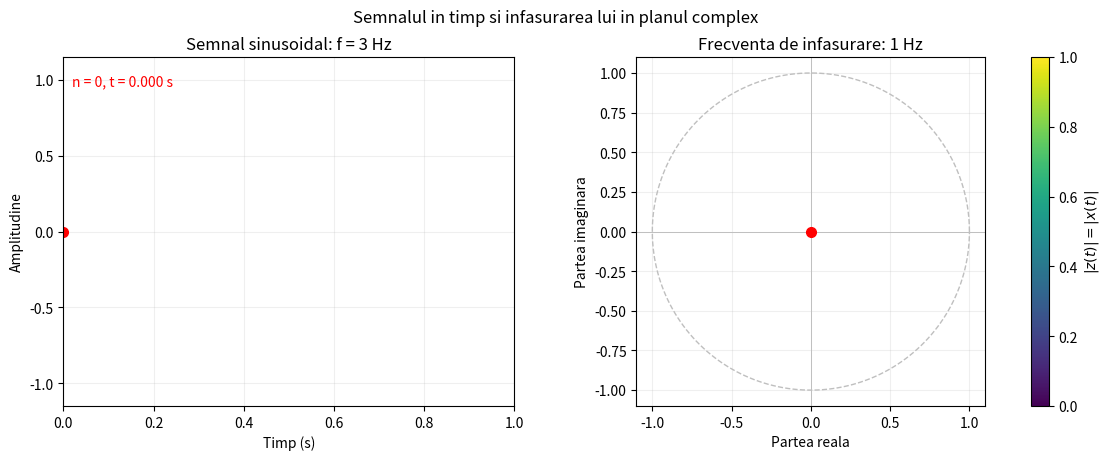
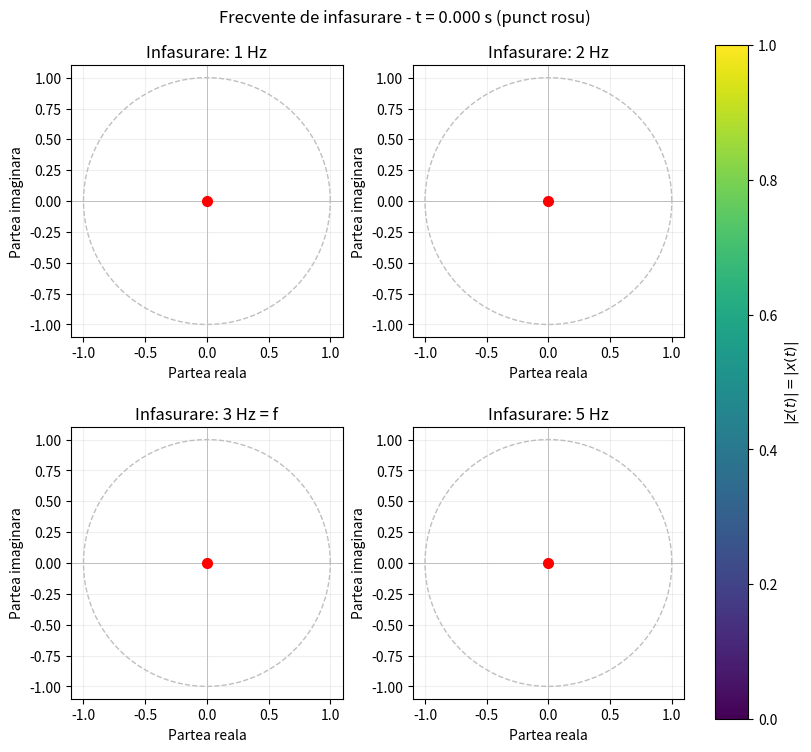

Recreate these plots in Python, in order.
# Laboratorul 3 - Exercitiul 2: infasurarea unui semnal in planul complex.
# Fisierele sunt salvate in directorul de lucru din care rulezi programul.
# In Spyder, pentru ferestre animate: executa %matplotlib qt in consola IPython.

import numpy as np  # Importam operatiile numerice si numerele complexe.
import matplotlib.pyplot as plt  # Importam functiile pentru desenarea figurilor.
from matplotlib.animation import FuncAnimation, PillowWriter  # Importam animatia si salvarea GIF.

fs = 1000  # Alegem frecventa de esantionare: 1000 de esantioane pe secunda.
t = np.arange(fs + 1) / fs  # Construim timpul de la 0 la 1 secunda, inclusiv capetele.
f = 3  # Alegem frecventa semnalului: 3 Hz, diferita de cei 5 Hz din indrumar.
x = np.sin(2 * np.pi * f * t)  # Generam sinusul de amplitudine 1 si faza initiala 0.
raza = np.abs(x)  # Modulul semnalului va fi distanta punctelor complexe fata de origine.
frecvente = [1, 2, 3, 5]  # Alegem patru frecvente de infasurare; una este egala cu f.
y = x * np.exp(-2j * np.pi * t)  # Pentru Figura 1, infasuram cu frecventa de 1 Hz.
z = [x * np.exp(-2j * np.pi * omega * t) for omega in frecvente]  # Calculam cele patru infasurari.
scala = plt.Normalize(0, 1)  # Fixam aceeasi corespondenta distanta-culoare pentru toate graficele.
cerc = np.exp(1j * np.linspace(0, 2 * np.pi, 400))  # Construim cercul unitate ca reper vizual.
indice_fix = 620  # Alegem esantionul evidentiat cu rosu in figurile statice.
cadre = np.arange(0, len(t), 10)  # La fiecare cadru mai desenam 10 intervale de esantionare.
interval_ms = 40  # Intervalul tinta dintre cadre este de 40 milisecunde.
salveaza_gif = False  # Pune True daca vrei sa generezi din nou si fisierele GIF.


def plan_complex(ax, titlu):  # Definim o functie pentru configurarea fiecarui plan complex.
    ax.plot(cerc.real, cerc.imag, '--', color='0.75', linewidth=1)  # Desenam cercul unitate.
    ax.axhline(0, color='0.75', linewidth=0.7)  # Marcam axa reala.
    ax.axvline(0, color='0.75', linewidth=0.7)  # Marcam axa imaginara.
    ax.set_xlim(-1.1, 1.1)  # Stabilim limitele orizontale.
    ax.set_ylim(-1.1, 1.1)  # Stabilim aceleasi limite pe verticala.
    ax.set_aspect('equal', adjustable='box')  # Pastram aceeasi scara pe cele doua axe.
    ax.set_xlabel('Partea reala')  # Etichetam axa orizontala.
    ax.set_ylabel('Partea imaginara')  # Etichetam axa verticala.
    ax.set_title(titlu)  # Adaugam titlul planului complex.
    ax.grid(True, alpha=0.2)  # Adaugam o grila discreta.


fig1, axe1 = plt.subplots(1, 2, figsize=(11, 4.5), constrained_layout=True)  # Cream Figura 1.
fig1.suptitle('Semnalul in timp si infasurarea lui in planul complex')  # Punem titlul general.
graf_timp = axe1[0].scatter(t, x, c=raza, cmap='viridis', norm=scala, s=6)  # Coloram dupa |x(t)|.
axe1[0].set_xlim(0, 1)  # Afisam o secunda din semnal.
axe1[0].set_ylim(-1.15, 1.15)  # Lasam putin spatiu in jurul amplitudinii [-1, 1].
axe1[0].set_xlabel('Timp (s)')  # Etichetam timpul in secunde.
axe1[0].set_ylabel('Amplitudine')  # Etichetam amplitudinea semnalului.
axe1[0].set_title('Semnal sinusoidal: f = 3 Hz')  # Precizam frecventa semnalului.
axe1[0].grid(True, alpha=0.2)  # Adaugam grila in graficul temporal.
plan_complex(axe1[1], 'Frecventa de infasurare: 1 Hz')  # Configuram graficul din dreapta.
graf_y = axe1[1].scatter(y.real, y.imag, c=raza, cmap='viridis', norm=scala, s=6)  # Desenam y(t).
punct_timp, = axe1[0].plot([t[indice_fix]], [x[indice_fix]], 'ro', markersize=7)  # Marcam esantionul.
verticala, = axe1[0].plot([t[indice_fix]] * 2, [0, x[indice_fix]], 'r-', linewidth=1.5)  # Aratam amplitudinea.
punct_y, = axe1[1].plot([y[indice_fix].real], [y[indice_fix].imag], 'ro', markersize=7)  # Marcam punctul complex.
raza_y, = axe1[1].plot([0, y[indice_fix].real], [0, y[indice_fix].imag], 'r-', linewidth=1.5)  # Desenam raza.
text1 = axe1[0].text(0.02, 0.95, '', transform=axe1[0].transAxes, va='top', color='red')  # Pregatim indicatorul de timp.
text1.set_text(f'n = {indice_fix}, t = {t[indice_fix]:.3f} s')  # Afisam indicele si timpul punctului rosu.
fig1.colorbar(graf_y, ax=axe1.tolist(), label=r'$|z(t)| = |x(t)|$')  # Explicam semnificatia culorilor.
fig1.savefig('ex2_figura1.pdf')  # Salvam figura completa, inainte sa incepem animatia.
fig1.set_layout_engine(None)  # Fixam aranjarea deja calculata, pentru actualizari mai rapide.


fig2, axe2 = plt.subplots(2, 2, figsize=(8, 7.5), constrained_layout=True)  # Cream cele patru planuri complexe.
titlu2 = fig2.suptitle(f'Frecvente de infasurare - t = {t[indice_fix]:.3f} s (punct rosu)')  # Precizam timpul comun.
grafice_z = []  # Vom pastra reprezentarile colorate, pentru a le actualiza in animatie.
puncte_z = []  # Vom pastra cei patru indicatori rosii.
raze_z = []  # Vom pastra cele patru segmente de la origine la indicator.

for ax, omega, semnal_z in zip(axe2.flat, frecvente, z):  # Asociem fiecare axa cu o frecventa si o infasurare.
    titlu = f'Infasurare: {omega} Hz'  # Construim titlul graficului curent.
    if omega == f:  # Verificam daca frecventa de infasurare coincide cu frecventa semnalului.
        titlu += ' = f'  # Evidentiem cazul in care cele doua frecvente sunt egale.
    plan_complex(ax, titlu)  # Configuram axele si cercul unitate.
    graf = ax.scatter(semnal_z.real, semnal_z.imag, c=raza, cmap='viridis', norm=scala, s=6)  # Desenam infasurarea.
    punct, = ax.plot([semnal_z[indice_fix].real], [semnal_z[indice_fix].imag], 'ro', markersize=7)  # Marcam punctul curent.
    linie, = ax.plot([0, semnal_z[indice_fix].real], [0, semnal_z[indice_fix].imag], 'r-', linewidth=1.3)  # Desenam raza sa.
    grafice_z.append(graf)  # Retinem graficul colorat.
    puncte_z.append(punct)  # Retinem indicatorul rosu.
    raze_z.append(linie)  # Retinem segmentul rosu.

fig2.colorbar(grafice_z[0], ax=axe2.ravel().tolist(), label=r'$|z(t)| = |x(t)|$')  # Adaugam scala comuna de culori.
fig2.savefig('ex2_figura2.pdf')  # Salvam cele patru grafice complete intr-un PDF vectorial.
fig2.set_layout_engine(None)  # Pastram pozitiile axelor fara sa le recalculam la fiecare cadru.


def actualizeaza1(i):  # Descriem ce se schimba la un cadru din prima animatie.
    graf_timp.set_offsets(np.column_stack((t[:i + 1], x[:i + 1])))  # Aratam semnalul numai pana la esantionul i.
    graf_timp.set_array(raza[:i + 1])  # Actualizam culorile punctelor deja desenate.
    graf_y.set_offsets(np.column_stack((y[:i + 1].real, y[:i + 1].imag)))  # Aratam infasurarea pana la acelasi esantion.
    graf_y.set_array(raza[:i + 1])  # Folosim aceleasi distante pentru culoarea infasurarii.
    punct_timp.set_data([t[i]], [x[i]])  # Mutam indicatorul din graficul temporal.
    verticala.set_data([t[i]] * 2, [0, x[i]])  # Mutam segmentul care arata amplitudinea.
    punct_y.set_data([y[i].real], [y[i].imag])  # Mutam indicatorul din planul complex.
    raza_y.set_data([0, y[i].real], [0, y[i].imag])  # Actualizam raza punctului complex.
    text1.set_text(f'n = {i}, t = {t[i]:.3f} s')  # Afisam indicele si timpul cadrului curent.


def actualizeaza2(i):  # Descriem un cadru din animatia cu patru frecvente.
    for j, semnal_z in enumerate(z):  # Parcurgem cele patru infasurari.
        grafice_z[j].set_offsets(np.column_stack((semnal_z[:i + 1].real, semnal_z[:i + 1].imag)))  # Desenam progresiv.
        grafice_z[j].set_array(raza[:i + 1])  # Actualizam culorile dupa distanta fata de origine.
        puncte_z[j].set_data([semnal_z[i].real], [semnal_z[i].imag])  # Mutam indicatorul rosu.
        raze_z[j].set_data([0, semnal_z[i].real], [0, semnal_z[i].imag])  # Actualizam segmentul radial.
    titlu2.set_text(f'Frecvente de infasurare - t = {t[i]:.3f} s (punct rosu)')  # Actualizam timpul comun.


animatie1 = FuncAnimation(fig1, actualizeaza1, frames=cadre, interval=interval_ms, repeat=True, cache_frame_data=False)  # Animam Figura 1.
animatie2 = FuncAnimation(fig2, actualizeaza2, frames=cadre, interval=interval_ms, repeat=True, cache_frame_data=False)  # Animam Figura 2.

if salveaza_gif:  # Salvam animatiile si ca fisiere care pot fi deschise separat.
    print('Salvez cele doua animatii GIF...')  # Anuntam exportul, care poate dura mai mult.
    animatie1.save('ex2_animatie1.gif', writer=PillowWriter(fps=25), dpi=85)  # Exportam prima animatie.
    animatie2.save('ex2_animatie2.gif', writer=PillowWriter(fps=25), dpi=85)  # Exportam a doua animatie.

actualizeaza1(0)  # Pregatim prima fereastra sa porneasca de la primul esantion.
actualizeaza2(0)  # Pregatim si a doua fereastra de la acelasi moment.
print('PDF-urile sunt salvate. Punctele rosii indica esantionul curent.')  # Confirmam rezultatele.
plt.show()  # Deschidem ferestrele grafice si lasam animatiile sa ruleze.
